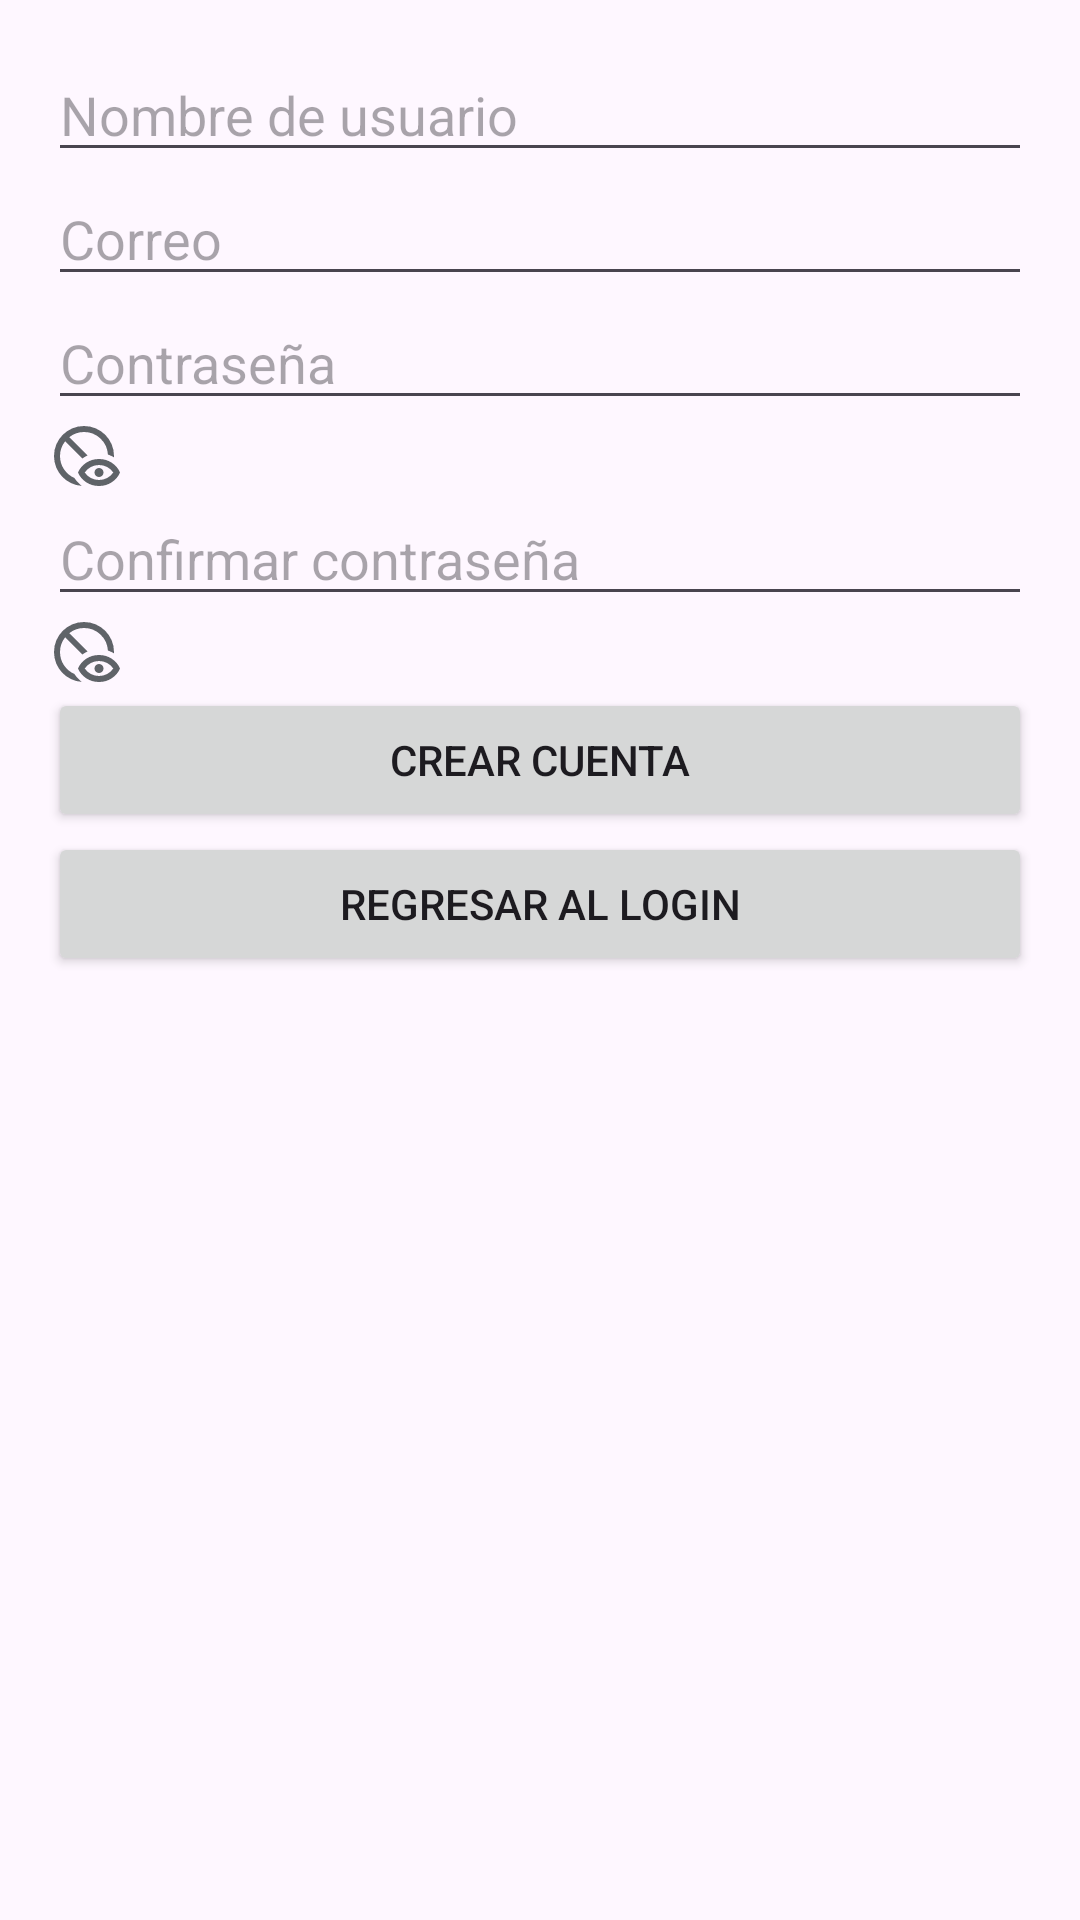

Produce the Android XML layout that renders to this screen, including the resource entries it uses.
<!-- AndroidManifest.xml: application theme Theme.TrabajoCrudParaBryan -->
<!-- res/layout/activity_register.xml -->
<?xml version="1.0" encoding="utf-8"?>
<LinearLayout xmlns:android="http://schemas.android.com/apk/res/android"
    android:id="@+id/main"
    android:layout_width="match_parent"
    android:layout_height="match_parent"
    android:orientation="vertical"
    android:padding="16dp">

    <ImageView
        android:id="@+id/imgAtrasregistrarse"
        android:layout_width="wrap_content"
        android:layout_height="wrap_content"
        android:src="@drawable/ic_back" />

    <EditText
        android:id="@+id/etNombreUsuario"
        android:layout_width="match_parent"
        android:layout_height="wrap_content"
        android:hint="Nombre de usuario" />

    <EditText
        android:id="@+id/etCorreo"
        android:layout_width="match_parent"
        android:layout_height="wrap_content"
        android:hint="Correo" />

    <EditText
        android:id="@+id/etClaveUsuario"
        android:layout_width="match_parent"
        android:layout_height="wrap_content"
        android:hint="Contraseña"
        android:inputType="textPassword" />

    <ImageView
        android:id="@+id/imgVerPassword"
        android:layout_width="wrap_content"
        android:layout_height="wrap_content"
        android:src="@drawable/ic_visibility" />

    <EditText
        android:id="@+id/etConfirmarClaveUsuario"
        android:layout_width="match_parent"
        android:layout_height="wrap_content"
        android:hint="Confirmar contraseña"
        android:inputType="textPassword" />

    <ImageView
        android:id="@+id/imgVerConfirmacionPassword"
        android:layout_width="wrap_content"
        android:layout_height="wrap_content"
        android:src="@drawable/ic_visibility" />

    <Button
        android:id="@+id/btnCrearCuenta"
        android:layout_width="match_parent"
        android:layout_height="wrap_content"
        android:text="Crear cuenta" />

    <Button
        android:id="@+id/btnRegresarLogin"
        android:layout_width="match_parent"
        android:layout_height="wrap_content"
        android:text="Regresar al login" />
</LinearLayout>
<!-- resources referenced by this layout -->
<resources>
  <!-- drawable ic_visibility (drawable) -->
  <vector xmlns:android="http://schemas.android.com/apk/res/android"
      android:width="24dp"
      android:height="24dp"
      android:viewportWidth="960"
      android:viewportHeight="960">
    <path
        android:pathData="M450,879q-78,-6 -145.5,-39T187,753.5q-50,-53.5 -78.5,-124T80,480q0,-83 31.5,-156T197,197q54,-54 127,-85.5T480,80q83,0 156,31.5T763,197q54,54 85.5,127T880,480v19q-17,-11 -39.5,-21.5T799,460q-8,-126 -99.5,-213T480,160q-56,0 -105.5,18T284,228l245,245q-19,8 -36.5,18.5T458,514L228,284q-32,41 -50,90.5T160,480q0,99 53.5,177.5T352,773q18,28 45,57t53,49ZM680,800q59,0 109.5,-27t80.5,-73q-30,-46 -80.5,-73T680,600q-59,0 -109.5,27T490,700q30,46 80.5,73T680,800ZM680,880q-96,0 -171.5,-50.5T400,700q33,-79 108.5,-129.5T680,520q96,0 171.5,50.5T960,700q-33,79 -108.5,129.5T680,880ZM680,760q-25,0 -42.5,-17.5T620,700q0,-25 17.5,-42.5T680,640q25,0 42.5,17.5T740,700q0,25 -17.5,42.5T680,760Z"
        android:fillColor="#5f6368"/>
  </vector>
  <style name="Theme.TrabajoCrudParaBryan" parent="Base.Theme.TrabajoCrudParaBryan" />
  <style name="Base.Theme.TrabajoCrudParaBryan" parent="Theme.Material3.DayNight.NoActionBar">
          
          
      </style>
</resources>
